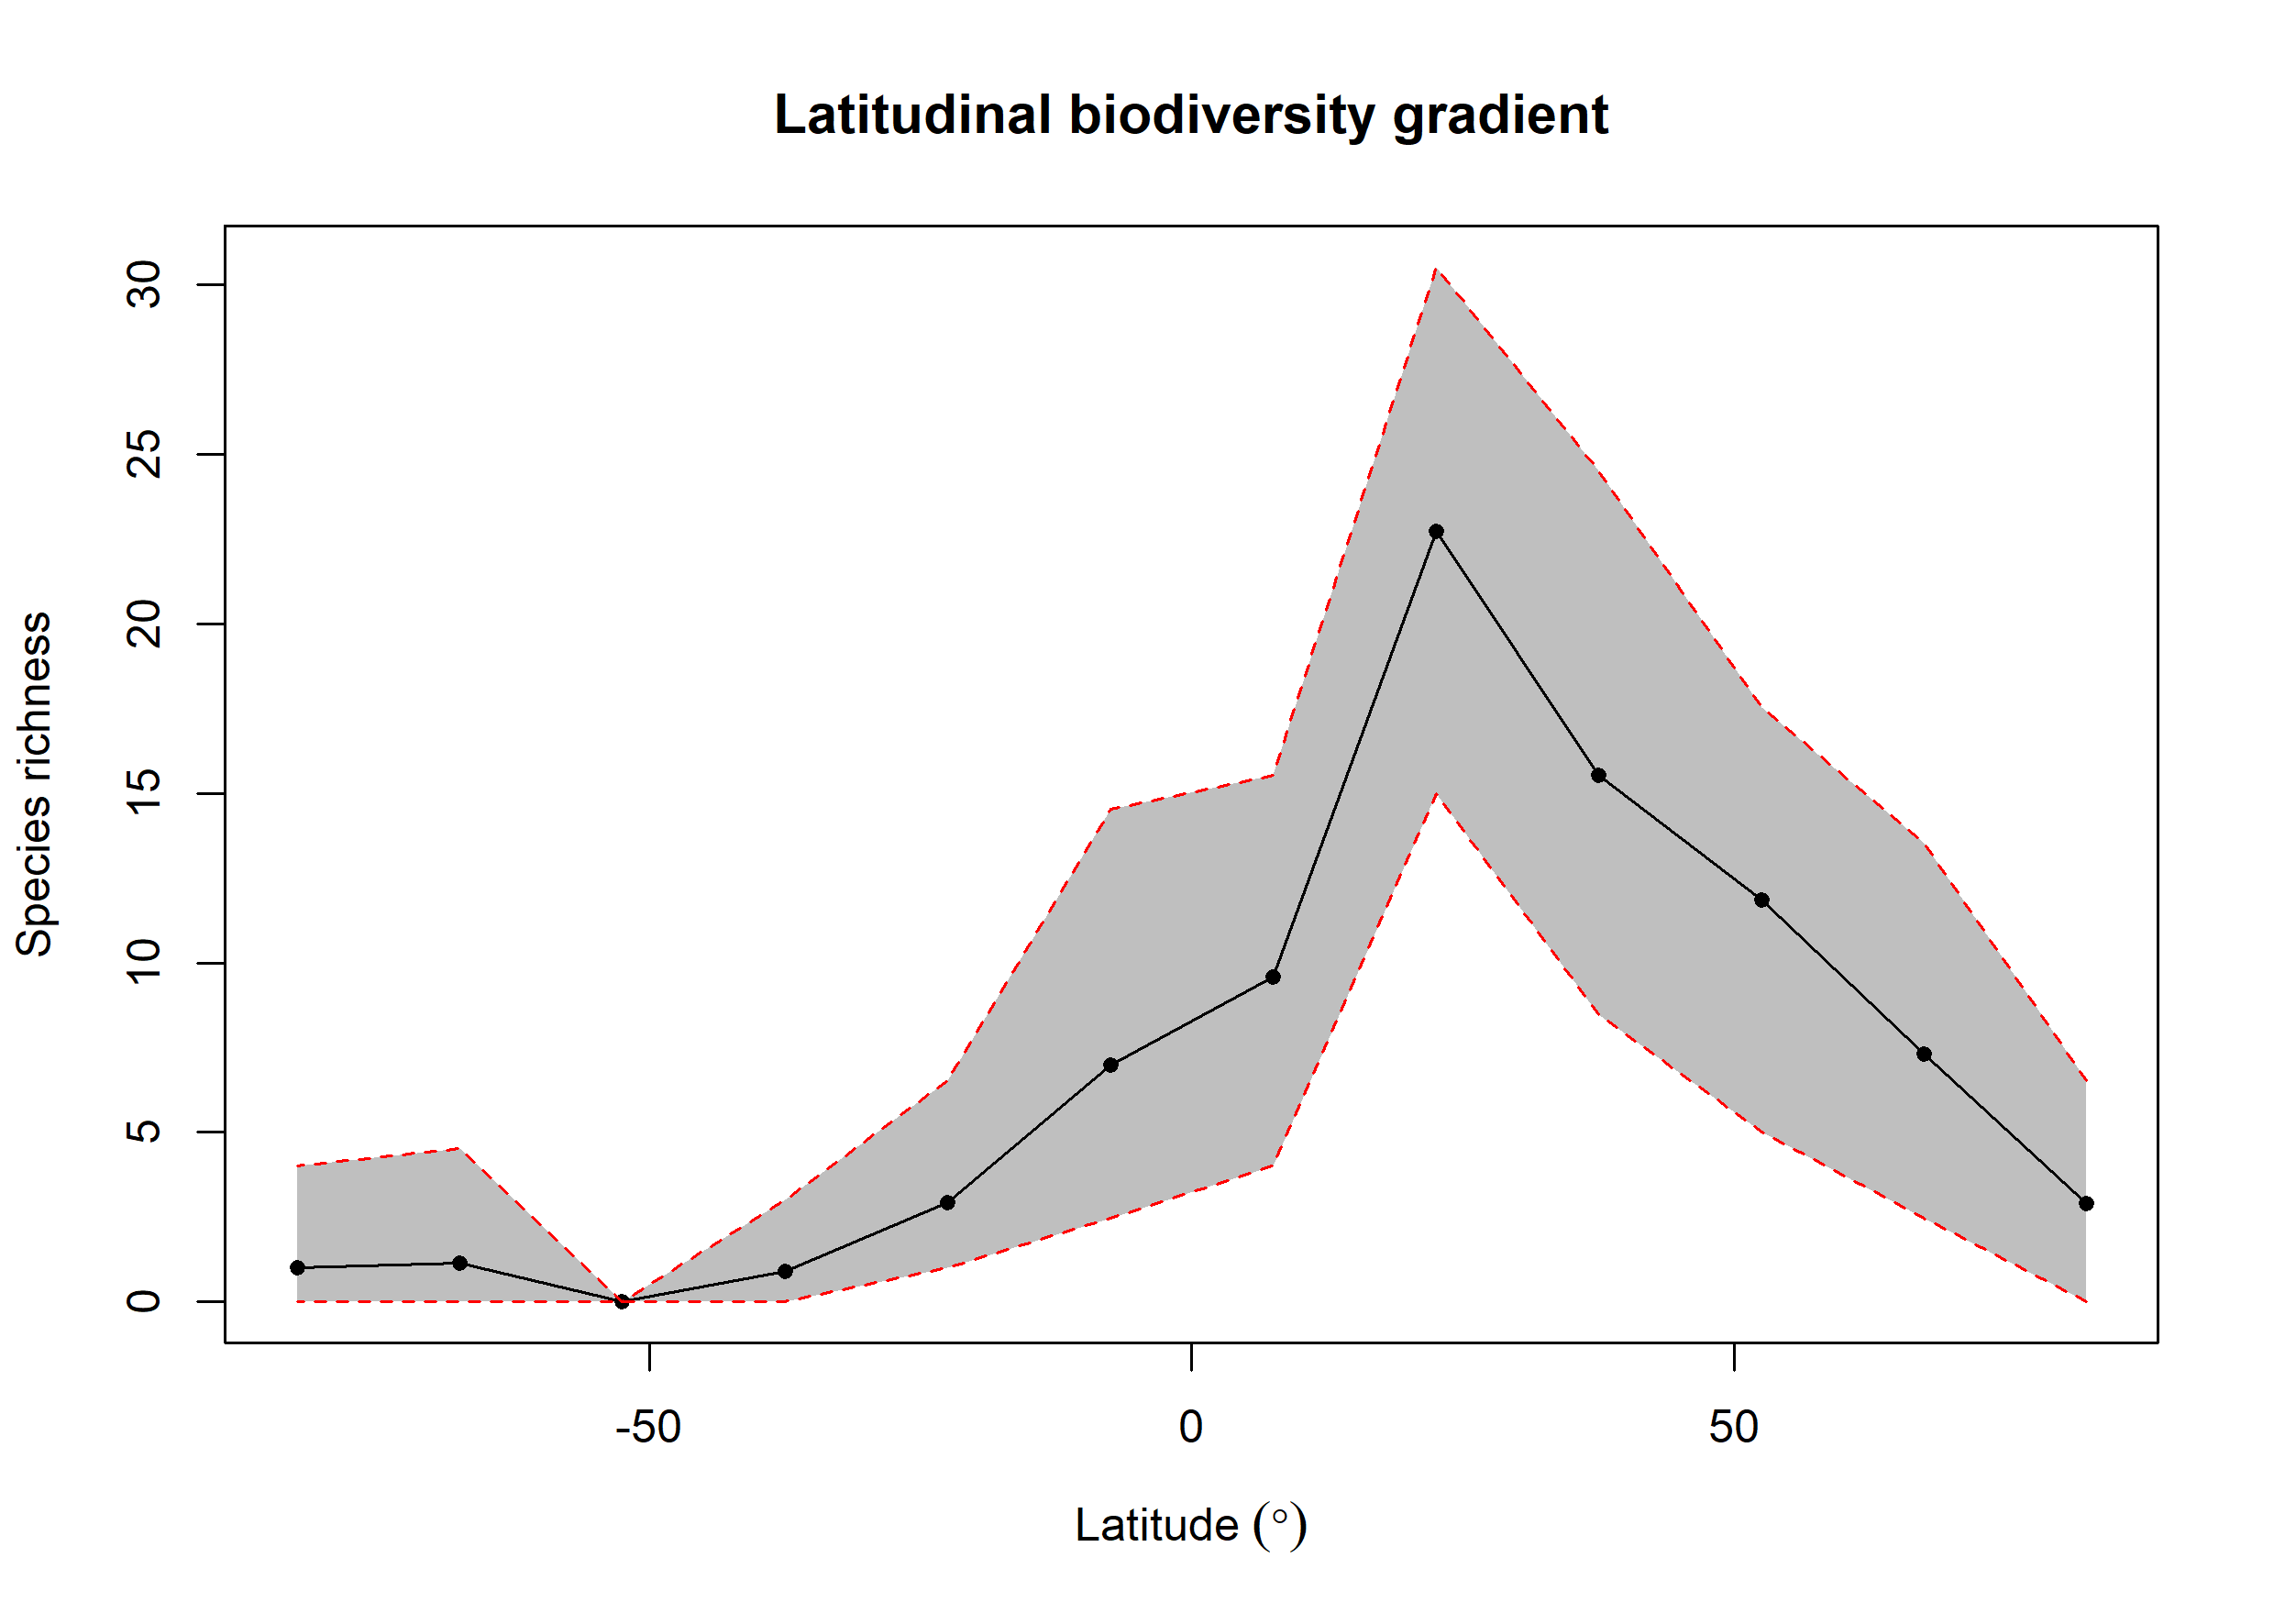

Source data for this figure (header and first rows):
bin, max, min, mid, hemisphere, mean_richness, CI.Lower, CI.Upper
1, 90, 75, 82.5, N, 2.91, 0, 6.525
2, 75, 60, 67.5, N, 7.3, 2.475, 13.53
3, 60, 45, 52.5, N, 11.86, 5, 17.52
4, 45, 30, 37.5, N, 15.54, 8.475, 24.52
5, 30, 15, 22.5, N, 22.74, 15, 30.52
6, 15, 0, 7.5, N, 9.58, 4, 15.53
7, 0, -15, -7.5, S, 7, 2.475, 14.53
8, -15, -30, -22.5, S, 2.94, 1, 6.525
9, -30, -45, -37.5, S, 0.91, 0, 3
10, -45, -60, -52.5, S, 0, 0, 0
11, -60, -75, -67.5, S, 1.15, 0, 4.525
12, -75, -90, -82.5, S, 1.02, 0, 4
